Labelled photos from "patch_dataset", an image-classification folder in anurag3401/High_Resolution_Histopathology_AI. The possible labels are: benign, malignant.

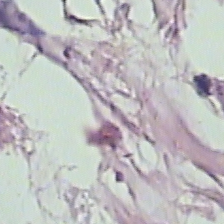
Label: benign

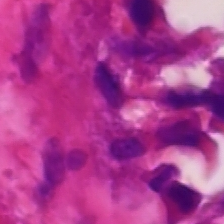
Label: malignant

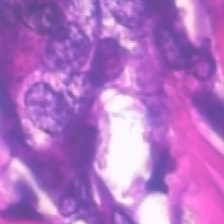
Label: malignant

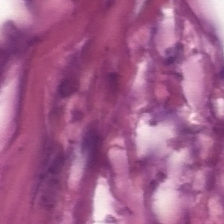
Label: malignant

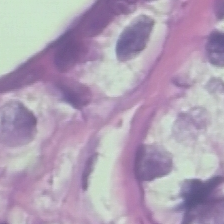
Label: benign

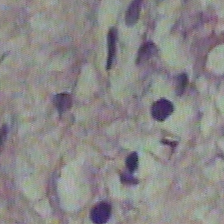
Label: benign
